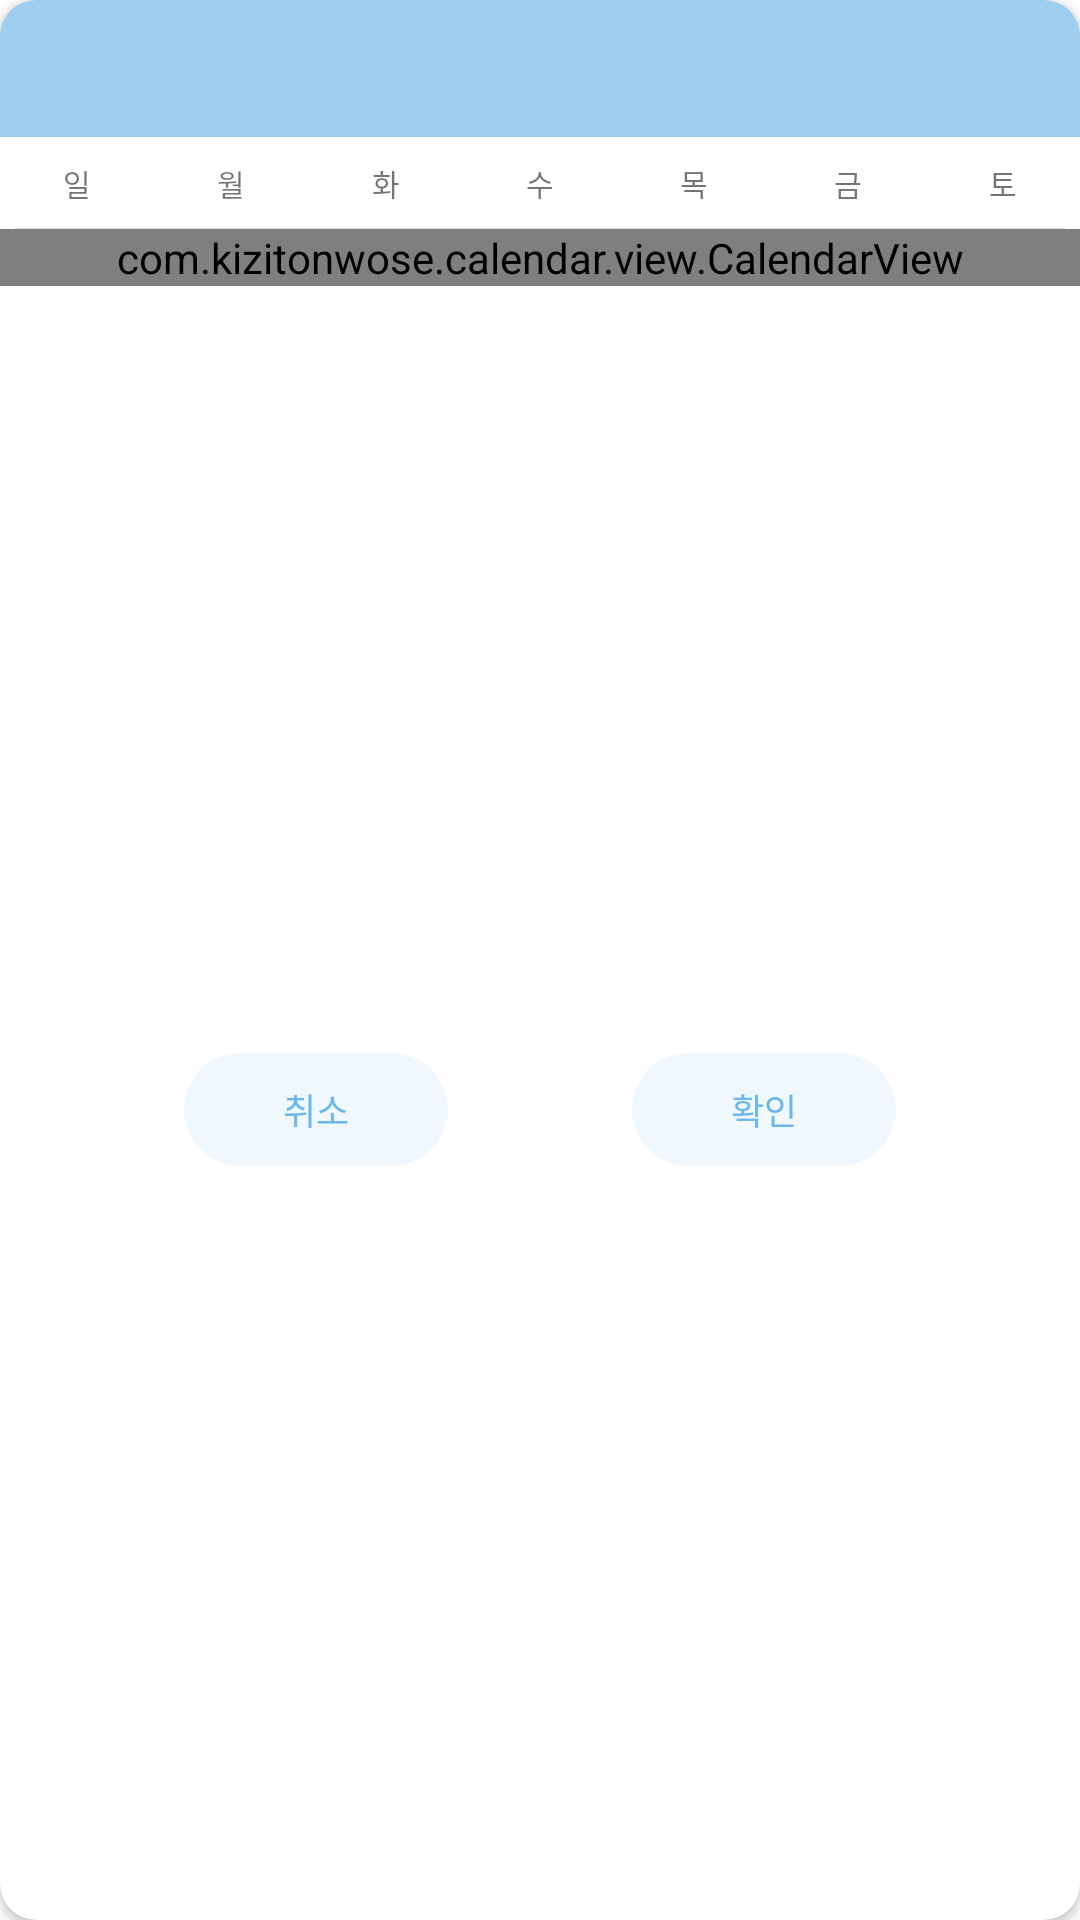

Android layout source for this screen:
<!-- AndroidManifest.xml: fallback theme Theme.MaterialComponents.DayNight.NoActionBar -->
<!-- res/layout/calendar_dialog_layout.xml -->
<?xml version="1.0" encoding="utf-8"?>
<layout xmlns:android="http://schemas.android.com/apk/res/android"
    xmlns:app="http://schemas.android.com/apk/res-auto"
    xmlns:tools="http://schemas.android.com/tools">
    <data>

    </data>
    <androidx.cardview.widget.CardView
        android:layout_width="300dp"
        android:orientation="vertical"
        android:layout_height="wrap_content"
        android:layout_gravity="center"
        app:cardCornerRadius="12dp">
        <androidx.constraintlayout.widget.ConstraintLayout
            android:id="@+id/pickCalendar"
            android:layout_width="match_parent"
            android:layout_height="match_parent"
            android:paddingBottom="8dp">

            <ImageView
                android:id="@+id/leftButton"
                android:layout_width="28dp"
                android:layout_height="0dp"
                android:background="@color/normalBlue"
                android:paddingStart="8dp"
                android:paddingTop="16dp"
                android:paddingBottom="16dp"
                app:layout_constraintBottom_toBottomOf="@id/calendarMonthText"
                app:layout_constraintEnd_toStartOf="@+id/calendarMonthText"
                app:layout_constraintHorizontal_bias="0.5"
                app:layout_constraintStart_toStartOf="parent"
                app:layout_constraintTop_toTopOf="@id/calendarMonthText"
                app:srcCompat="@drawable/left_arrow"
                app:tint="@color/white" />

            <ImageView
                android:id="@+id/rightButton"
                android:layout_width="28dp"
                android:layout_height="0dp"
                android:background="@color/normalBlue"
                android:paddingTop="16dp"
                android:paddingBottom="16dp"
                android:paddingEnd="8dp"
                app:layout_constraintBottom_toBottomOf="@id/calendarMonthText"
                app:layout_constraintEnd_toEndOf="parent"
                app:layout_constraintHorizontal_bias="0.5"
                app:layout_constraintStart_toEndOf="@+id/calendarMonthText"
                app:layout_constraintTop_toTopOf="@id/calendarMonthText"
                app:srcCompat="@drawable/right_arrow"
                app:tint="@color/white" />

            <TextView
                android:id="@+id/calendarMonthText"
                android:layout_width="0dp"
                android:layout_height="wrap_content"
                android:background="@color/normalBlue"
                android:gravity="center"
                android:paddingTop="12dp"
                android:paddingBottom="12dp"
                tools:text="2020년 11월"
                android:textColor="@color/white"
                android:textSize="16sp"
                app:layout_constraintBottom_toTopOf="@+id/day1"
                app:layout_constraintEnd_toStartOf="@+id/rightButton"
                app:layout_constraintHorizontal_bias="0.5"
                app:layout_constraintStart_toEndOf="@+id/leftButton"
                app:layout_constraintTop_toTopOf="parent" />

            <TextView
                android:id="@+id/day1"
                style="@style/MondayTextView"
                android:text="@string/sun"
                app:layout_constraintEnd_toStartOf="@+id/day2"
                app:layout_constraintHorizontal_bias="0.5"
                app:layout_constraintStart_toStartOf="parent"
                app:layout_constraintTop_toBottomOf="@id/calendarMonthText" />

            <TextView
                android:id="@+id/day2"
                style="@style/MondayTextView"
                android:text="@string/mon"
                app:layout_constraintBottom_toBottomOf="@id/day1"
                app:layout_constraintEnd_toStartOf="@+id/day3"
                app:layout_constraintHorizontal_bias="0.5"
                app:layout_constraintStart_toEndOf="@id/day1"
                app:layout_constraintTop_toTopOf="@id/day1" />

            <TextView
                android:id="@+id/day3"
                style="@style/MondayTextView"
                android:text="@string/tue"
                app:layout_constraintBottom_toBottomOf="@id/day1"
                app:layout_constraintEnd_toStartOf="@+id/day4"
                app:layout_constraintHorizontal_bias="0.5"
                app:layout_constraintStart_toEndOf="@+id/day2"
                app:layout_constraintTop_toTopOf="@id/day1" />

            <TextView
                android:id="@+id/day4"
                style="@style/MondayTextView"
                android:text="@string/wed"
                app:layout_constraintBottom_toBottomOf="@id/day1"
                app:layout_constraintEnd_toStartOf="@+id/day5"
                app:layout_constraintHorizontal_bias="0.5"
                app:layout_constraintStart_toEndOf="@+id/day3"
                app:layout_constraintTop_toTopOf="@id/day1" />

            <TextView
                android:id="@+id/day5"
                style="@style/MondayTextView"
                android:text="@string/thu"
                app:layout_constraintBottom_toBottomOf="@id/day1"
                app:layout_constraintEnd_toStartOf="@+id/day6"
                app:layout_constraintHorizontal_bias="0.5"
                app:layout_constraintStart_toEndOf="@+id/day4"
                app:layout_constraintTop_toTopOf="@id/day1" />

            <TextView
                android:id="@+id/day6"
                style="@style/MondayTextView"
                android:text="@string/fri"
                app:layout_constraintBottom_toBottomOf="@id/day1"
                app:layout_constraintEnd_toStartOf="@+id/day7"
                app:layout_constraintHorizontal_bias="0.5"
                app:layout_constraintStart_toEndOf="@+id/day5"
                app:layout_constraintTop_toTopOf="@id/day1" />

            <TextView
                android:id="@+id/day7"
                style="@style/MondayTextView"
                android:text="@string/sat"
                app:layout_constraintBottom_toBottomOf="@id/day1"
                app:layout_constraintEnd_toEndOf="parent"
                app:layout_constraintHorizontal_bias="0.5"
                app:layout_constraintStart_toEndOf="@+id/day6"
                app:layout_constraintTop_toTopOf="@id/day1" />

            <View
                android:id="@+id/line1"
                android:layout_width="match_parent"
                android:layout_height="0.5dp"
                android:layout_marginStart="5dp"
                android:layout_marginEnd="5dp"
                android:background="@color/lightGray"
                app:layout_constraintBottom_toTopOf="@+id/calendarView"
                app:layout_constraintEnd_toEndOf="parent"
                app:layout_constraintStart_toStartOf="parent"
                app:layout_constraintTop_toBottomOf="@id/day1" />
            <com.kizitonwose.calendar.view.CalendarView
                android:id="@+id/calendarView"
                android:layout_width="match_parent"
                android:layout_height="wrap_content"
                app:cv_dayViewResource="@layout/calendar_day_picker_layout"
                app:cv_orientation="horizontal"
                app:cv_scrollPaged="true"
                app:layout_constraintEnd_toEndOf="parent"
                app:layout_constraintStart_toStartOf="parent"
                app:layout_constraintTop_toBottomOf="@id/day1" />

            <Button
                style="@style/BlueButtonStyle"
                android:id="@+id/btnCancel"
                android:layout_marginTop="12dp"
                android:text="취소"
                app:layout_constraintBottom_toBottomOf="parent"
                app:layout_constraintEnd_toStartOf="@+id/btnOk"
                app:layout_constraintStart_toStartOf="parent"
                app:layout_constraintTop_toBottomOf="@id/calendarView"/>

            <Button
                style="@style/BlueButtonStyle"
                android:id="@+id/btnOk"
                android:text="확인"
                app:layout_constraintBottom_toBottomOf="@+id/btnCancel"
                app:layout_constraintEnd_toEndOf="parent"
                app:layout_constraintStart_toEndOf="@+id/btnCancel"
                app:layout_constraintTop_toTopOf="@+id/btnCancel"/>
        </androidx.constraintlayout.widget.ConstraintLayout>
    </androidx.cardview.widget.CardView>
</layout>
<!-- res/layout/calendar_day_picker_layout.xml (included above) -->
<?xml version="1.0" encoding="utf-8"?>
<layout xmlns:android="http://schemas.android.com/apk/res/android"
    xmlns:app="http://schemas.android.com/apk/res-auto"
    xmlns:tools="http://schemas.android.com/tools">
    <data></data>
    <androidx.constraintlayout.widget.ConstraintLayout
        android:layout_width="300dp"
        android:layout_height="300dp">

        <View
            android:id="@+id/roundView"
            android:layout_width="match_parent"
            android:layout_height="match_parent"
            android:layout_margin="0.5dp"/>

        <TextView
            android:text="3"
            android:textColor="@color/lightGray"
            android:layout_marginTop="1dp"
            android:layout_marginBottom="1dp"
            android:id="@+id/calendarDayText"
            android:layout_width="match_parent"
            android:layout_height="match_parent"
            android:textSize="12sp"
            android:gravity="center"
            app:layout_constraintBottom_toBottomOf="parent"
            app:layout_constraintEnd_toEndOf="parent"
            app:layout_constraintStart_toStartOf="parent"
            app:layout_constraintTop_toTopOf="parent" />

    </androidx.constraintlayout.widget.ConstraintLayout>
</layout>
<!-- resources referenced by this layout -->
<resources>
  <color name="lightGray">#D8DBDE</color>
  <color name="normalBlue">#9FCFEF</color>
  <color name="white">#FFFFFF</color>
  <string name="fri">금</string>
  <string name="mon">월</string>
  <string name="sat">토</string>
  <string name="sun">일</string>
  <string name="thu">목</string>
  <string name="tue">화</string>
  <string name="wed">수</string>
  <style name="BlueButtonStyle" parent="@style/ButtonStyle">
          <item name="android:minHeight">0dp</item>
          <item name="android:paddingLeft">22dp</item>
          <item name="android:paddingRight">22dp</item>
          <item name="android:paddingTop">10dp</item>
          <item name="android:paddingBottom">10dp</item>
          <item name="android:textSize">12sp</item>
          <item name="android:layout_width">wrap_content</item>
          <item name="android:layout_height">wrap_content</item>
          <item name="android:background">@drawable/button_background</item>
          <item name="android:textColor">@color/textBlue</item>
      </style>
  <style name="MondayTextView" parent="@android:style/Widget.TextView">
          <item name="android:gravity">center</item>
          <item name="android:textSize">10sp</item>
          <item name="android:layout_width">0dp</item>
          <item name="android:paddingTop">8dp</item>
          <item name="android:paddingBottom">8dp</item>
          <item name="android:layout_height">wrap_content</item>
      </style>
  <style name="ButtonStyle" parent="@android:style/Widget.DeviceDefault.Button.Borderless">
      </style>
  <!-- drawable button_background (drawable) -->
  <?xml version="1.0" encoding="utf-8"?>
  <shape xmlns:android="http://schemas.android.com/apk/res/android"
      android:shape="rectangle">
      <corners android:radius="30dp"/>
      <solid android:color="@color/lightBlue"/>
  </shape>
  <color name="textBlue">#6bb8e9</color>
  <color name="lightBlue">#f1f8fd</color>
</resources>
